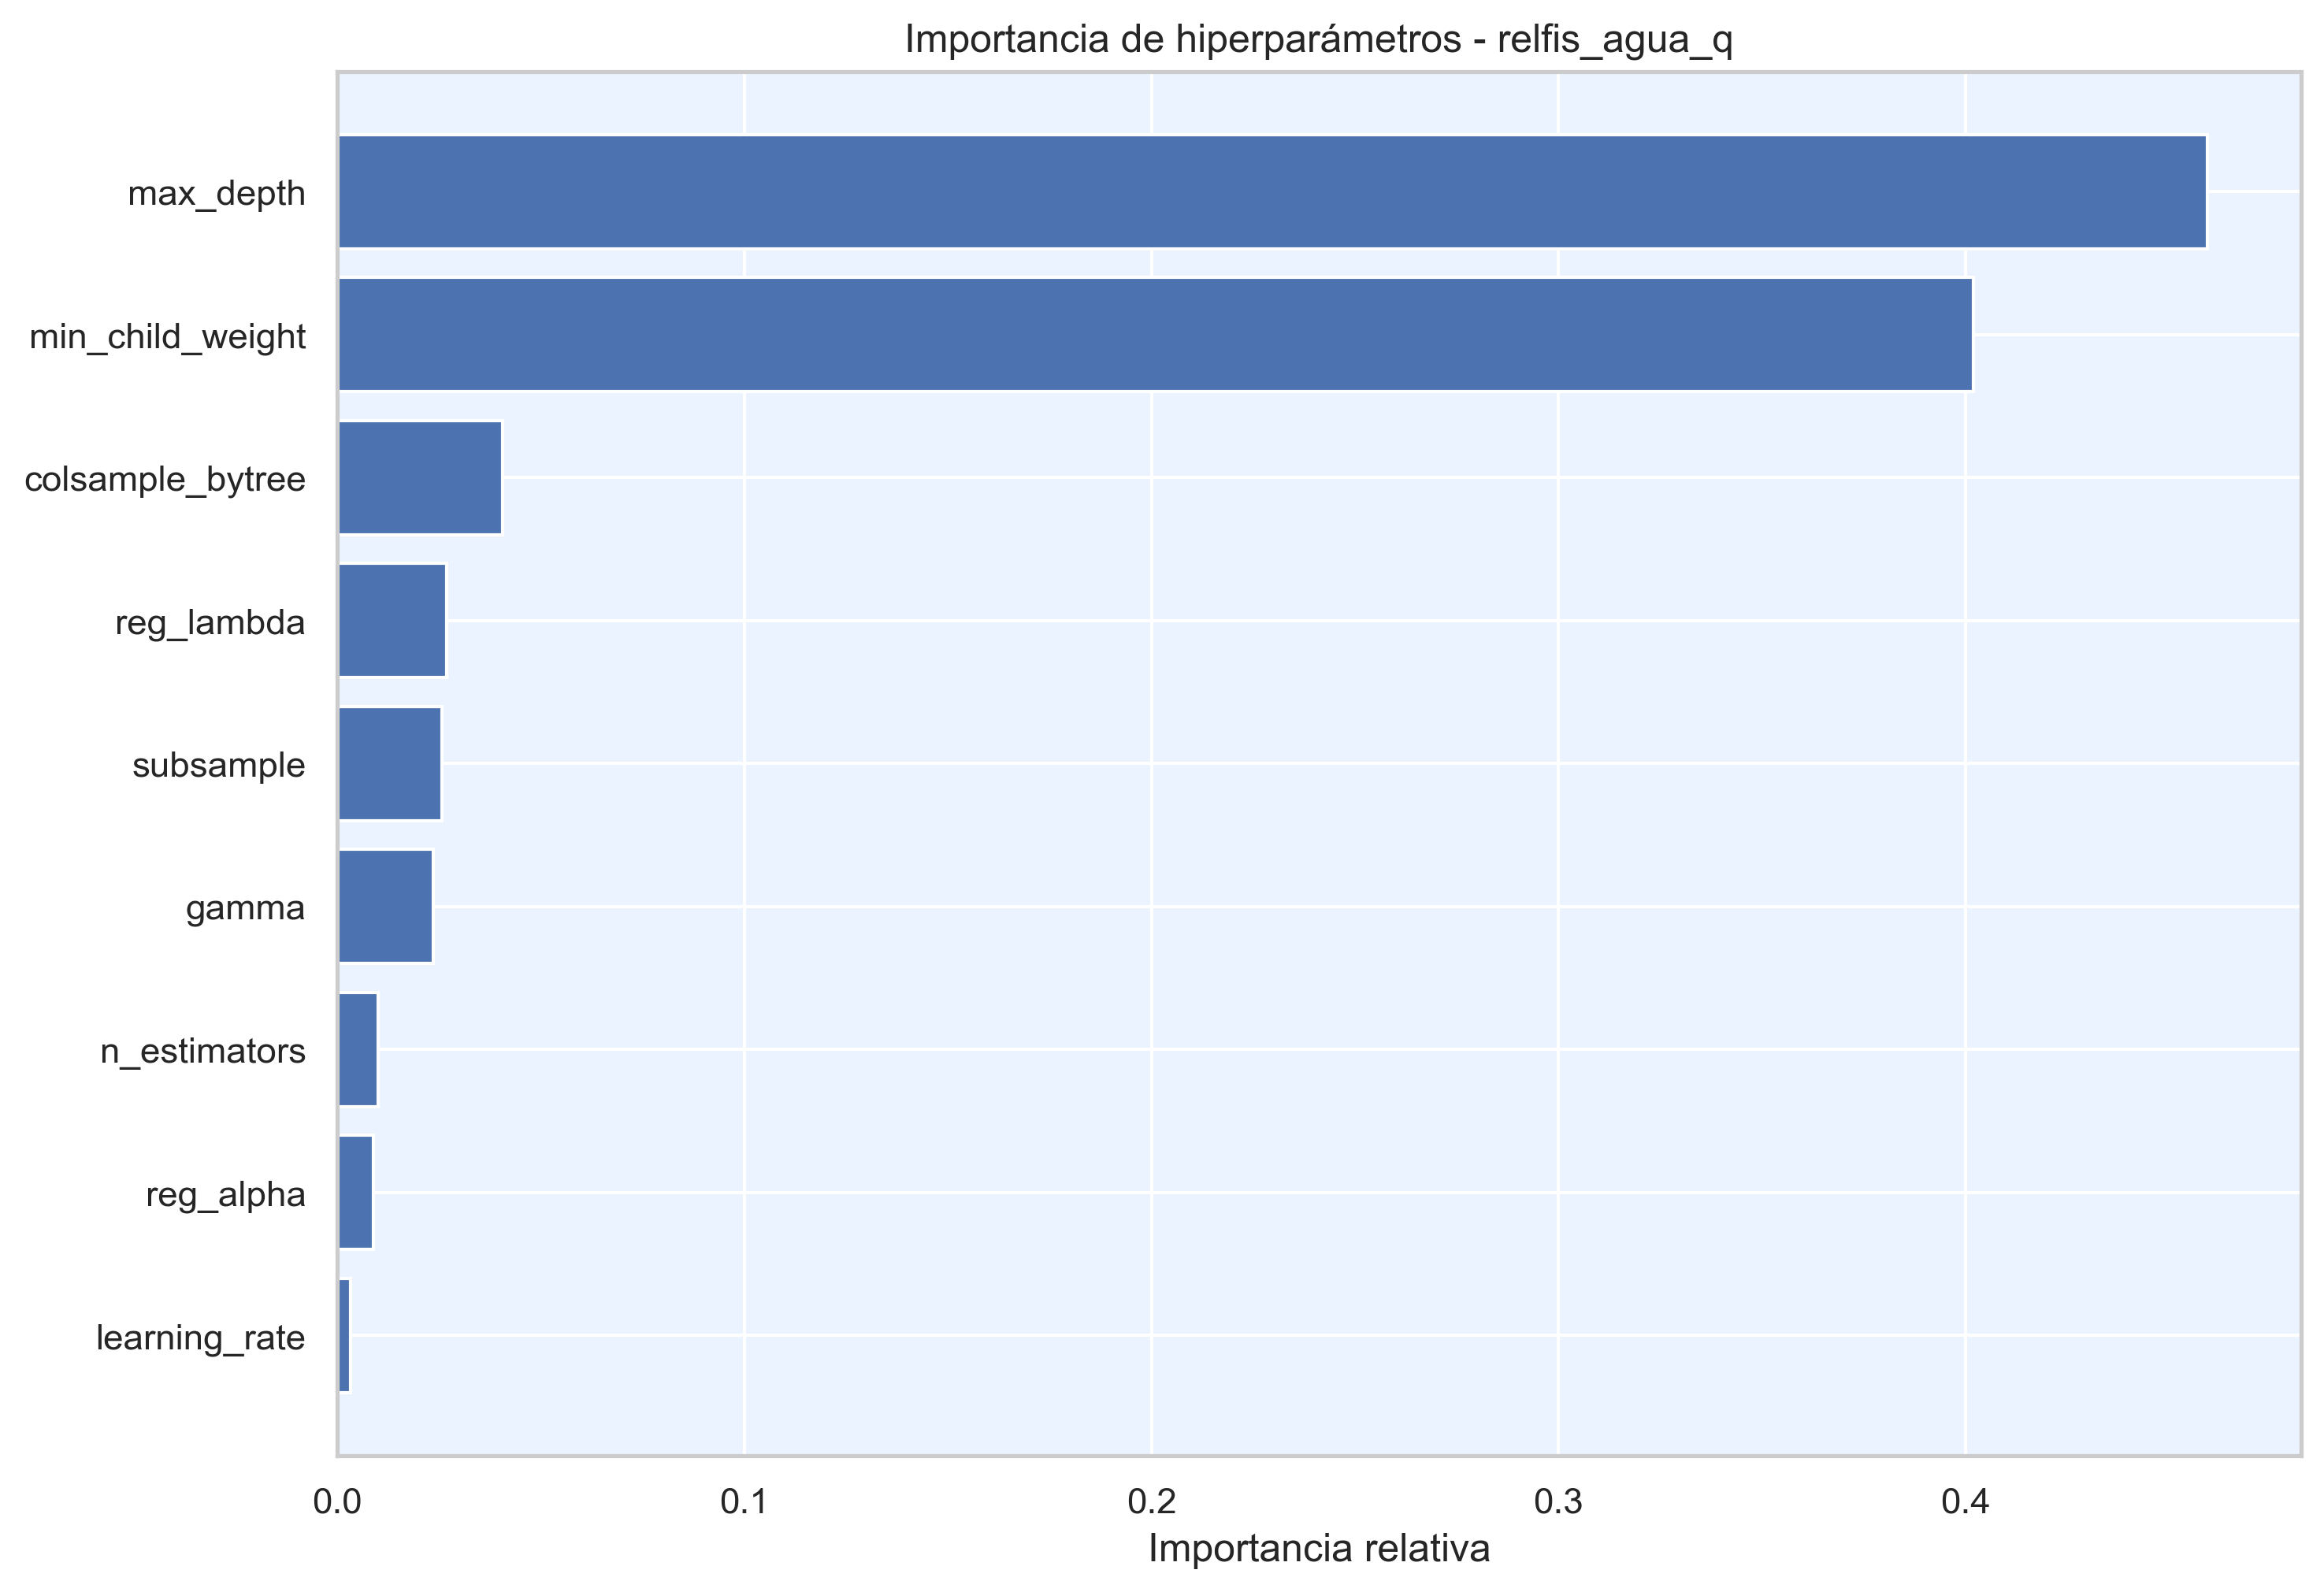

The data file committed next to this chart (first rows):
hiperparametro, importancia
max_depth, 0.4594
min_child_weight, 0.4019
colsample_bytree, 0.04059
reg_lambda, 0.02685
subsample, 0.02575
gamma, 0.02347
n_estimators, 0.01003
reg_alpha, 0.008857
learning_rate, 0.003165
